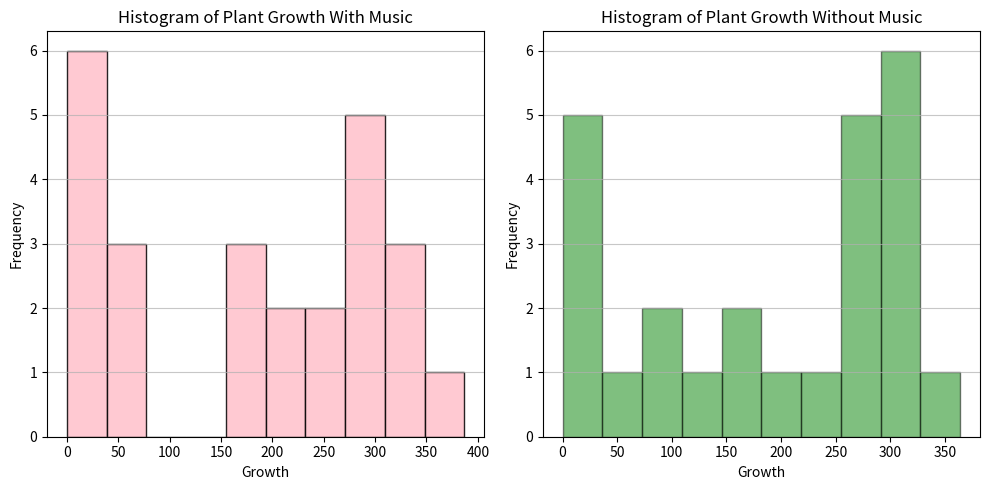

Reproduce this figure in Python. (Note: this script raises an exception after producing the figure.)
import pandas as pd
import matplotlib.pyplot as plt

data = {
    'Music': [304, 317, 332, 299, 0, 257, 387, 308, 206, 0, 174, 47, 317, 278, 0, 214, 157, 286,
              188, 0, 69, 0, 236, 43, 0],
    'No Music': [292, 292, 282, 3, 94, 270, 364, 149, 324, 164, 47, 316, 274, 2, 0, 288, 287,
                 319, 128, 0, 324, 75, 213, 219, 0]
}

sound_df = pd.DataFrame(data)

plt.figure(figsize=(10, 5))

plt.subplot(1, 2, 1)
plt.hist(sound_df['Music'], bins=10, color='pink', alpha=0.85, edgecolor='black')
plt.title('Histogram of Plant Growth With Music')
plt.xlabel('Growth')
plt.ylabel('Frequency')
plt.grid(axis='y', alpha=0.7)


plt.subplot(1, 2, 2)
plt.hist(sound_df['No Music'], bins=10, color='green', alpha=0.5, edgecolor='black')
plt.title('Histogram of Plant Growth Without Music')
plt.xlabel('Growth')
plt.ylabel('Frequency')
plt.grid(axis='y', alpha=0.7)

plt.tight_layout()
plt.show()

plt.figure(figsize=(10, 5))

plt.subplot(1, 2, 1)
plt.scatter(sound_df['With Music'], [0] * len(sound_df['With Music']), color='yellow', alpha=0.5)
plt.title('Dot Plot of Plant Growth With Music')
plt.yticks([])
plt.xlabel('Growth')
plt.axhline(0, color='black', lw=0.5)

plt.subplot(1, 2, 2)
plt.scatter(sound_df['Without Music'], [0] * len(sound_df['Without Music']), color='blue', alpha=0.5)
plt.title('Dot Plot of Plant Growth Without Music')
plt.yticks([])
plt.xlabel('Growth')
plt.axhline(0, color='black', lw=0.5)


plt.tight_layout()
plt.show()